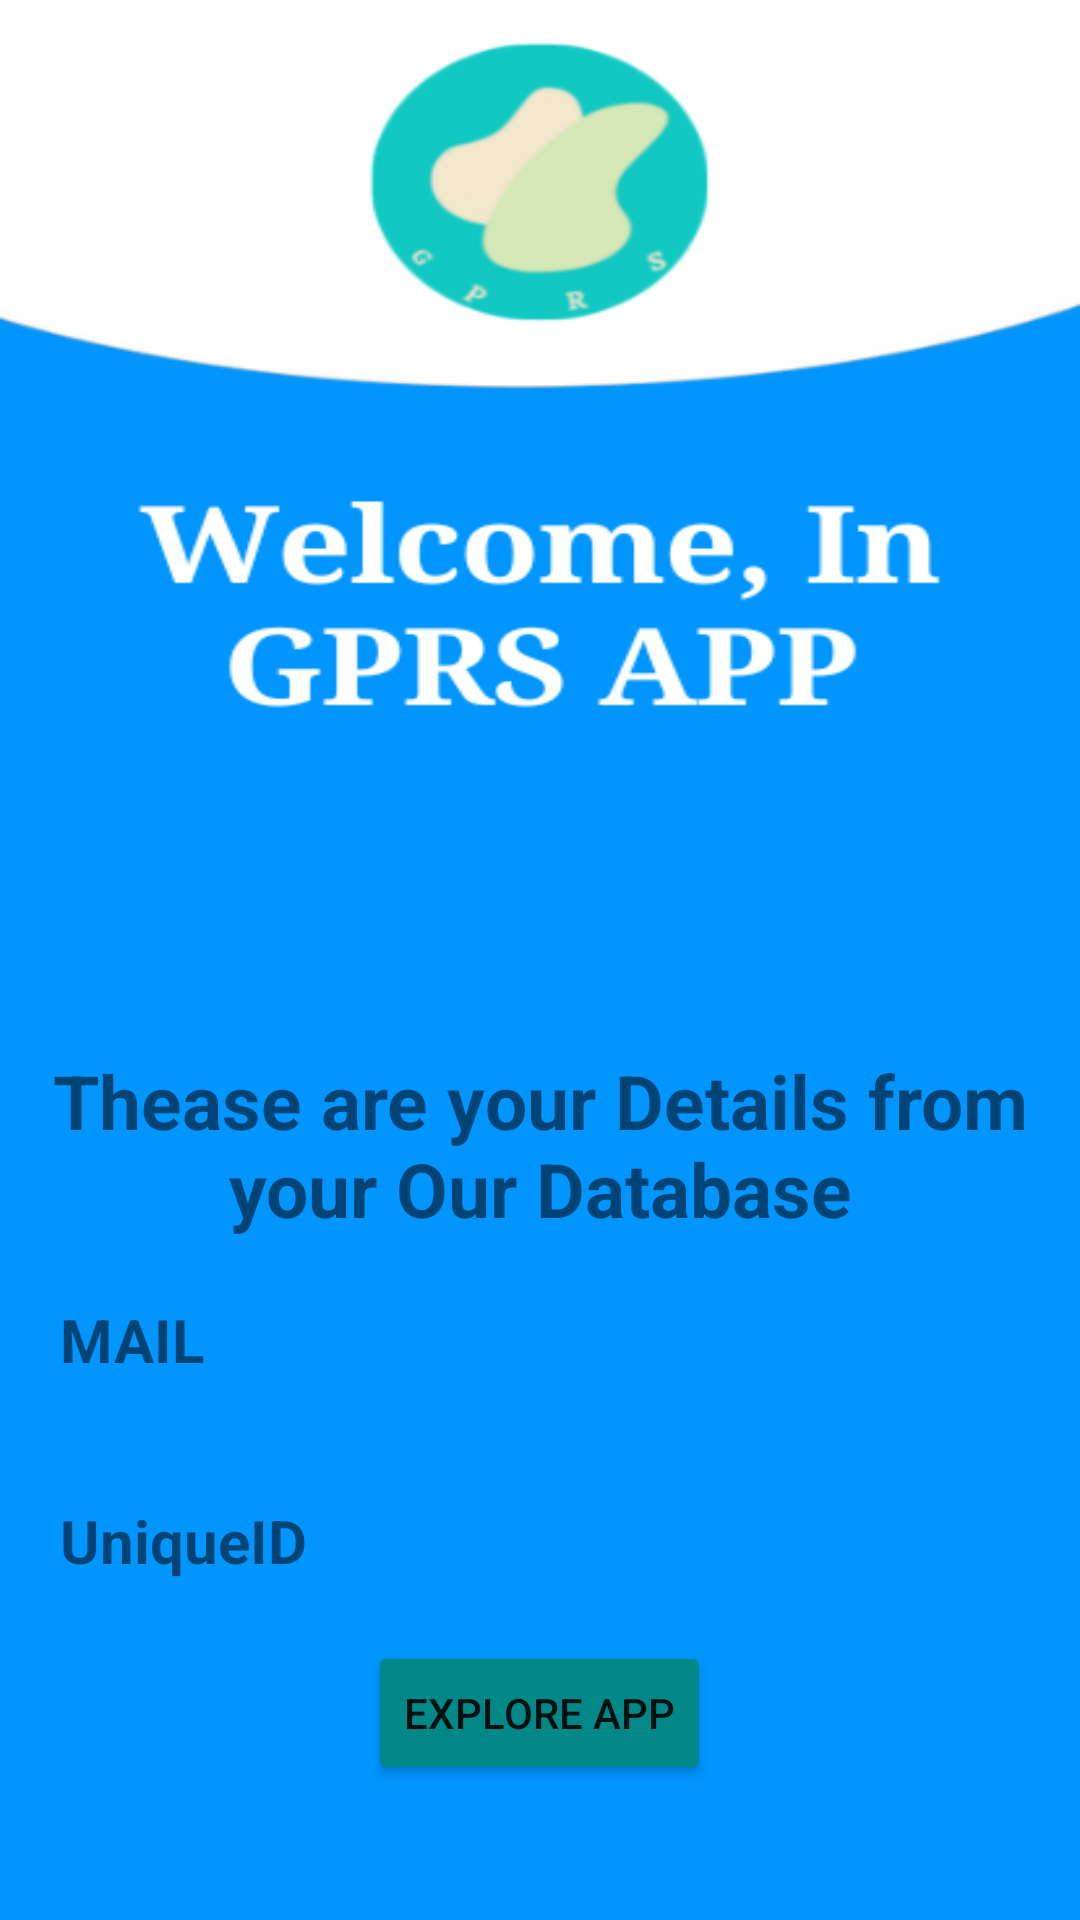

The Android layout XML behind this screen, and the referenced resources:
<!-- AndroidManifest.xml: application theme Theme.GPRSProjects -->
<!-- res/layout/activity_home.xml -->
<?xml version="1.0" encoding="utf-8"?>
<LinearLayout xmlns:android="http://schemas.android.com/apk/res/android"
    xmlns:app="http://schemas.android.com/apk/res-auto"
    xmlns:tools="http://schemas.android.com/tools"
    android:layout_width="380dp"
    android:layout_height="735dp"
    android:background="@drawable/screen4"
    android:orientation="vertical"
    tools:context=".HomeActivity">

    <TextView
        android:id="@+id/tVWelcome"
        android:layout_width="match_parent"
        android:layout_height="wrap_content"
        android:textStyle="bold"
        android:layout_marginTop="350dp"
        android:gravity="center"
        android:textSize="25dp"
        android:text="Thease are your Details from your Our Database" />

    <TextView
        android:id="@+id/tVMail"
        android:textSize="20dp"
        android:textStyle="bold"
        android:layout_width="match_parent"
        android:layout_height="wrap_content"
        android:layout_margin="20dp"

        android:text="MAIL" />

    <TextView
        android:id="@+id/tVUniqueId"
        android:layout_width="match_parent"
        android:layout_height="wrap_content"
        android:text="UniqueID"
        android:textStyle="bold"
        android:textSize="20dp"
        android:layout_margin="20dp"
        />

    <Button
        android:layout_width="wrap_content"
        android:layout_height="wrap_content"
        android:layout_gravity="center"
        android:text="Explore App"
        android:id="@+id/explore"
        android:backgroundTint="@color/teal_700"
        />
</LinearLayout>
<!-- resources referenced by this layout -->
<resources>
  <!-- drawable screen4: png bitmap (drawable, 35869 bytes) -->
  <style name="Theme.GPRSProjects" parent="Theme.MaterialComponents.DayNight.DarkActionBar">
          
          <item name="colorPrimary">@color/purple_500</item>
          <item name="colorPrimaryVariant">@color/purple_700</item>
          <item name="colorOnPrimary">@color/white</item>
          
          <item name="colorSecondary">@color/teal_200</item>
          <item name="colorSecondaryVariant">@color/teal_700</item>
          <item name="colorOnSecondary">@color/black</item>
          
          <item name="android:statusBarColor">?attr/colorPrimaryVariant</item>
          
      </style>
  <!-- not gathered from this repository: default colours our renderer supplied (Android Studio template values) -->
  <color name="purple_500">#FF6200EE</color>
  <color name="purple_700">#FF3700B3</color>
  <color name="teal_200">#FF03DAC5</color>
  <color name="teal_700">#FF018786</color>
  <color name="black">#FF000000</color>
  <color name="white">#FFFFFFFF</color>
</resources>
